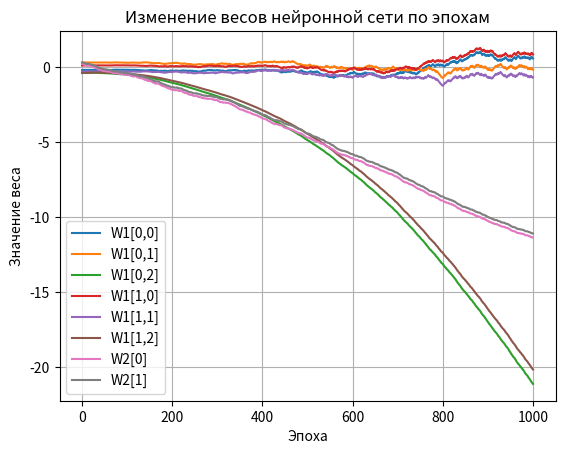

The script that saved this image:
import numpy as np
import matplotlib.pyplot as plt


def tanh(x):
    return np.tanh(x)

def tanh_derivative(x):
    return 1 - np.tanh(x) ** 2

def sigmoid(x):
    return 1 / (1 + np.exp(-x))

def sigmoid_derivative(x):
    sig = sigmoid(x)
    return sig * (1 - sig)


W1 = np.array([[-0.2, 0.3, -0.4], [0.1, -0.3, -0.4]])
W2 = np.array([0.2, 0.3])


def go_forward(inp):
    sum = np.dot(W1, inp)
    out = np.array([sigmoid(x) for x in sum])

    sum = np.dot(W2, out)
    y = sigmoid(sum)
    return (y, out)


def train(epoch):
    global W2, W1
    lmd = 0.1  # шаг обучения
    N = 1000  # число итераций при обучении
    count = len(epoch)

    # Списки для хранения весов после каждой эпохи
    W1_history = [W1.copy()]
    W2_history = [W2.copy()]

    for k in range(N):
        x = epoch[np.random.randint(0, count)]  # случайный выбор входного сигнала из обучающей выборки
        y, out = go_forward(x[0:3])  # прямой проход по НС и вычисление выходных значений нейронов
        e = y - x[-1]  # ошибка
        delta = e * sigmoid_derivative(y)  # локальный градиент
        W2[0] = W2[0] - lmd * delta * out[0]  # корректировка веса первой связи
        W2[1] = W2[1] - lmd * delta * out[1]  # корректировка веса второй связи

        delta2 = W2 * delta * sigmoid_derivative(out)  # вектор из 2-х величин локальных градиентов

        # корректировка связей первого слоя
        W1[0, :] = W1[0, :] - np.array(x[0:3]) * delta2[0] * lmd
        W1[1, :] = W1[1, :] - np.array(x[0:3]) * delta2[1] * lmd

        # Сохранение весов после каждой эпохи
        W1_history.append(W1.copy())
        W2_history.append(W2.copy())

    return W1_history, W2_history


# обучающая выборка (она же полная выборка)
epoch = [(-1, -1, -1, -1),
         (-1, -1, 1, 1),
         (-1, 1, -1, -1),
         (-1, 1, 1, 1),
         (1, -1, -1, -1),
         (1, -1, 1, 1),
         (1, 1, -1, -1),
         (1, 1, 1, 1)]

W1_history, W2_history = train(epoch)  # запуск обучения сети и получение истории весов

# проверка полученных результатов
for x in epoch:
    y, out = go_forward(x[0:3])
    print(f"Выходное значение НС: {y} => {x[-1]}")

# Построение графика весов по эпохам
epochs = range(len(W1_history))

# Для каждого веса из W1 (W1[0,0], W1[0,1], W1[0,2], W1[1,0], W1[1,1], W1[1,2])
for i in range(W1.shape[0]):
    for j in range(W1.shape[1]):
        weights = [W1_history[e][i, j] for e in epochs]
        plt.plot(epochs, weights, label=f'W1[{i},{j}]')

# Для каждого веса из W2 (W2[0], W2[1])
for j in range(W2.shape[0]):
    weights = [W2_history[e][j] for e in epochs]
    plt.plot(epochs, weights, label=f'W2[{j}]')

plt.xlabel('Эпоха')
plt.ylabel('Значение веса')
plt.title('Изменение весов нейронной сети по эпохам')
plt.legend()
plt.grid(True)
plt.show()
